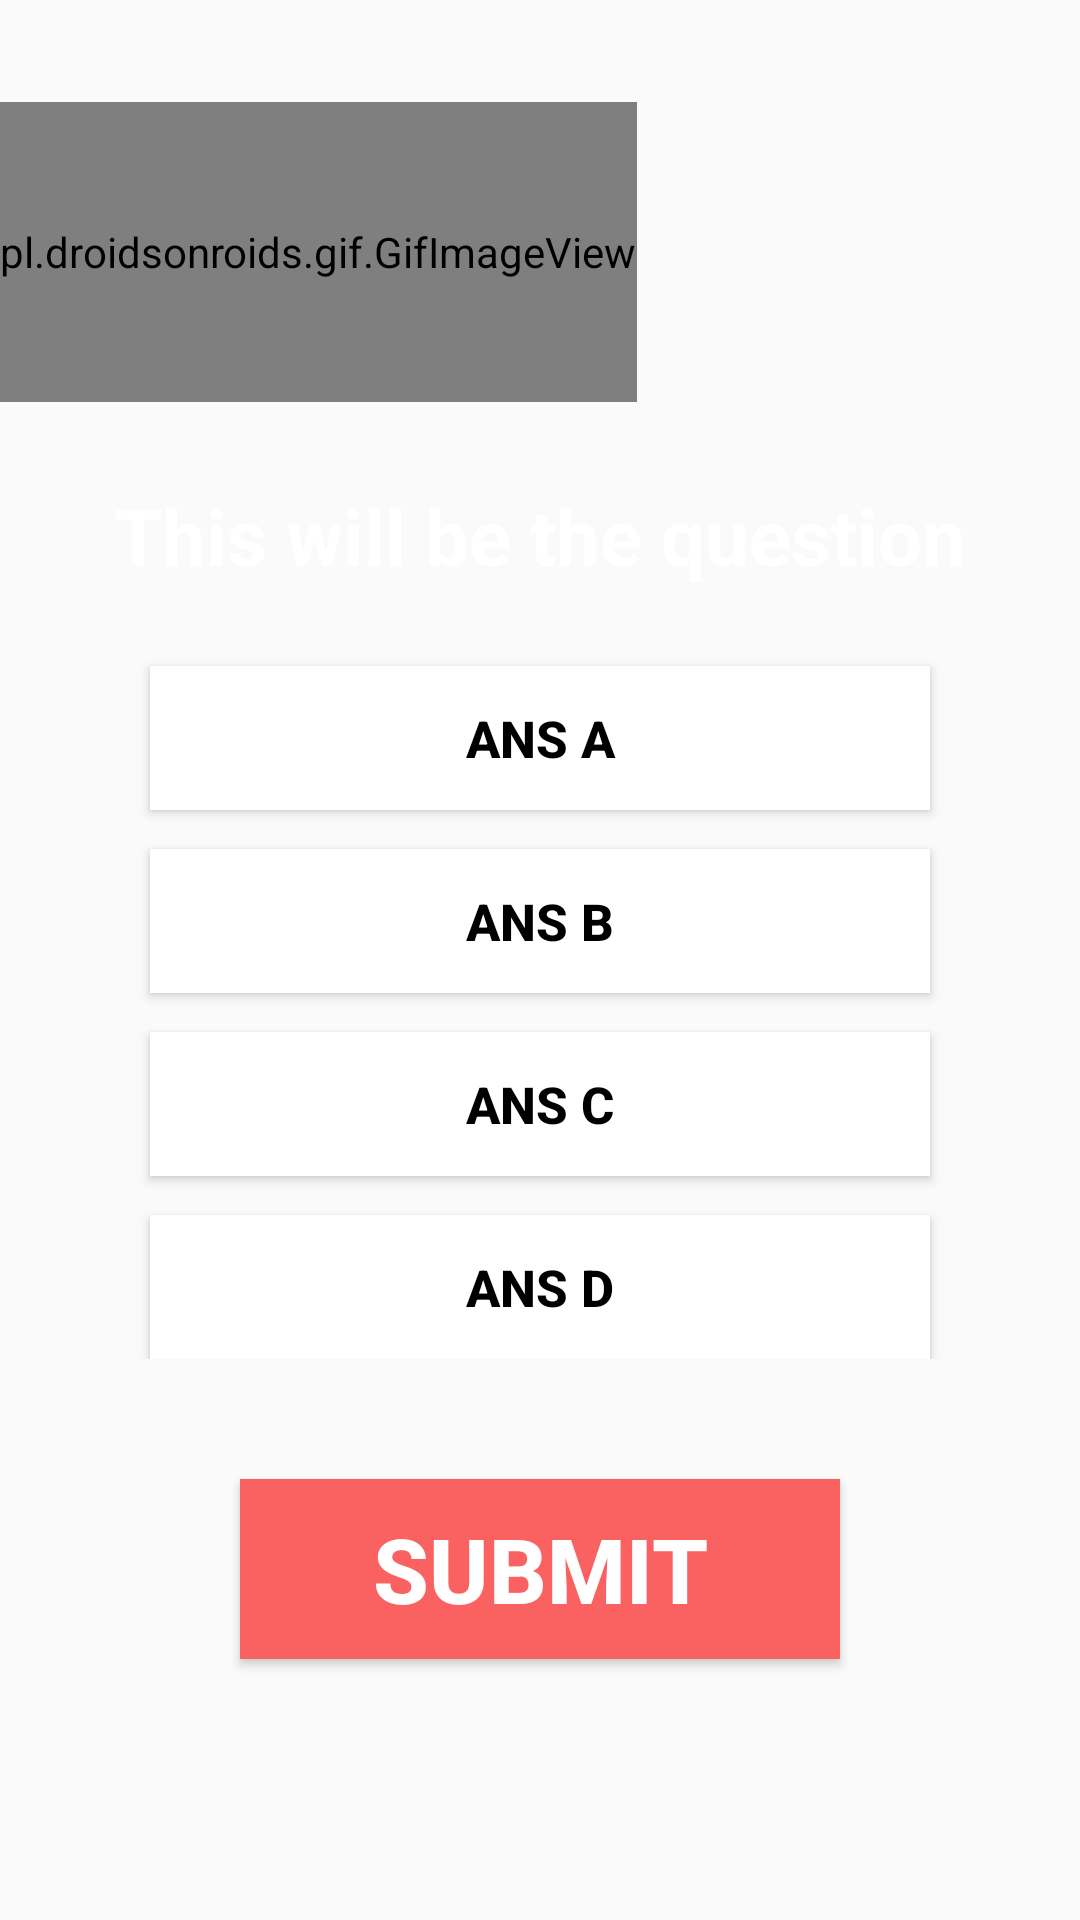

Android layout source for this screen:
<!-- AndroidManifest.xml: application theme Theme.Mbacet -->
<!-- res/layout/activity_quize.xml -->
<?xml version="1.0" encoding="utf-8"?>
<RelativeLayout xmlns:android="http://schemas.android.com/apk/res/android"
    xmlns:app="http://schemas.android.com/apk/res-auto"
    xmlns:tools="http://schemas.android.com/tools"
    android:layout_width="match_parent"
    android:layout_height="match_parent"
    android:background="@drawable/quize"
    tools:context=".Quize">

    <pl.droidsonroids.gif.GifImageView
        android:layout_width="wrap_content"
        android:layout_height="100dp"
        android:layout_marginTop="34dp"
        android:src="@drawable/watchtime" />

    <TextView
        android:id="@+id/totalquestion"
        android:layout_width="match_parent"
        android:layout_height="wrap_content"
        android:layout_centerHorizontal="true"
        android:layout_marginLeft="90dp"
        android:layout_marginTop="70dp"
        android:text="Questions Number "
        android:textColor="@color/black"
        android:textSize="0dp"
        android:textStyle="bold" />


    <TextView
        android:id="@+id/question"
        android:layout_width="match_parent"
        android:layout_height="wrap_content"
        android:layout_below="@+id/totalquestion"
        android:layout_marginStart="20dp"
        android:layout_marginTop="90dp"
        android:layout_marginEnd="20dp"
        android:layout_marginBottom="20dp"
        android:text="This will be the question"
        android:textAlignment="center"
        android:textColor="@color/white"
        android:textSize="26dp"
        android:textStyle="bold" />


    <LinearLayout
        android:layout_width="match_parent"
        android:layout_height="wrap_content"
        android:id="@+id/choices_layout"
        android:layout_centerInParent="true"
        android:textStyle="bold"
        android:textSize="17dp"
        android:orientation="vertical">

        <Button
            android:layout_width="match_parent"
            android:layout_height="wrap_content"
            android:id="@+id/ans_A"
            android:background="@color/white"
            android:layout_marginLeft="50dp"
            android:layout_marginRight="50dp"
            android:text="Ans A"
            android:layout_marginTop="35dp"
            android:textStyle="bold"
            android:textSize="17dp"
            android:textColor="@color/black"/>

        <Button
            android:layout_width="match_parent"
            android:layout_height="wrap_content"
            android:id="@+id/ans_B"
            android:background="@color/white"

            android:text="Ans B"
            android:layout_marginLeft="50dp"
            android:layout_marginRight="50dp"
            android:textStyle="bold"
            android:textSize="17dp"
            android:layout_marginTop="13dp"
            android:textColor="@color/black"/>

        <Button
            android:layout_width="match_parent"
            android:layout_height="wrap_content"
            android:id="@+id/ans_C"
            android:layout_marginLeft="50dp"
            android:layout_marginRight="50dp"
            android:background="@color/white"
            android:text="Ans C"
            android:textStyle="bold"
            android:textSize="17dp"
            android:layout_marginTop="13dp"
            android:textColor="@color/black"/>
        <Button
            android:layout_width="match_parent"
            android:layout_height="wrap_content"
            android:id="@+id/ans_D"
            android:textStyle="bold"
            android:textSize="17dp"
            android:layout_marginLeft="50dp"
            android:layout_marginRight="50dp"
            android:background="@color/white"
            android:layout_marginTop="13dp"
            android:text="Ans D"
            android:textColor="@color/black"/>

    </LinearLayout>

    <Button
        android:layout_width="match_parent"
        android:layout_height="60dp"
        android:id="@+id/submit_btn"
        android:text="Submit"
        android:textStyle="bold"
        android:textSize="30dp"
        android:layout_marginLeft="80dp"
        android:layout_marginRight="80dp"
        android:background="#FA6161"
        android:textColor="@color/white"
        android:layout_below="@id/choices_layout"
        android:layout_marginTop="40dp"/>




</RelativeLayout>
<!-- resources referenced by this layout -->
<resources>
  <style name="Theme.Mbacet" parent="Theme.AppCompat.Light.NoActionBar">
          
          <item name="colorPrimary">@color/purple_500</item>
          <item name="colorPrimaryVariant">@color/purple_700</item>
          <item name="colorOnPrimary">@color/white</item>
          
          <item name="colorSecondary">@color/teal_200</item>
          <item name="colorSecondaryVariant">@color/teal_700</item>
          <item name="colorOnSecondary">@color/black</item>
          
          <item name="android:statusBarColor" tools:targetApi="l">?attr/colorPrimaryVariant</item>
          
      </style>
  <!-- not gathered from this repository: default colours our renderer supplied (Android Studio template values) -->
  <color name="purple_500">#FF6200EE</color>
  <color name="purple_700">#FF3700B3</color>
  <color name="teal_200">#FF03DAC5</color>
  <color name="teal_700">#FF018786</color>
  <color name="black">#FF000000</color>
  <color name="white">#FFFFFFFF</color>
</resources>
